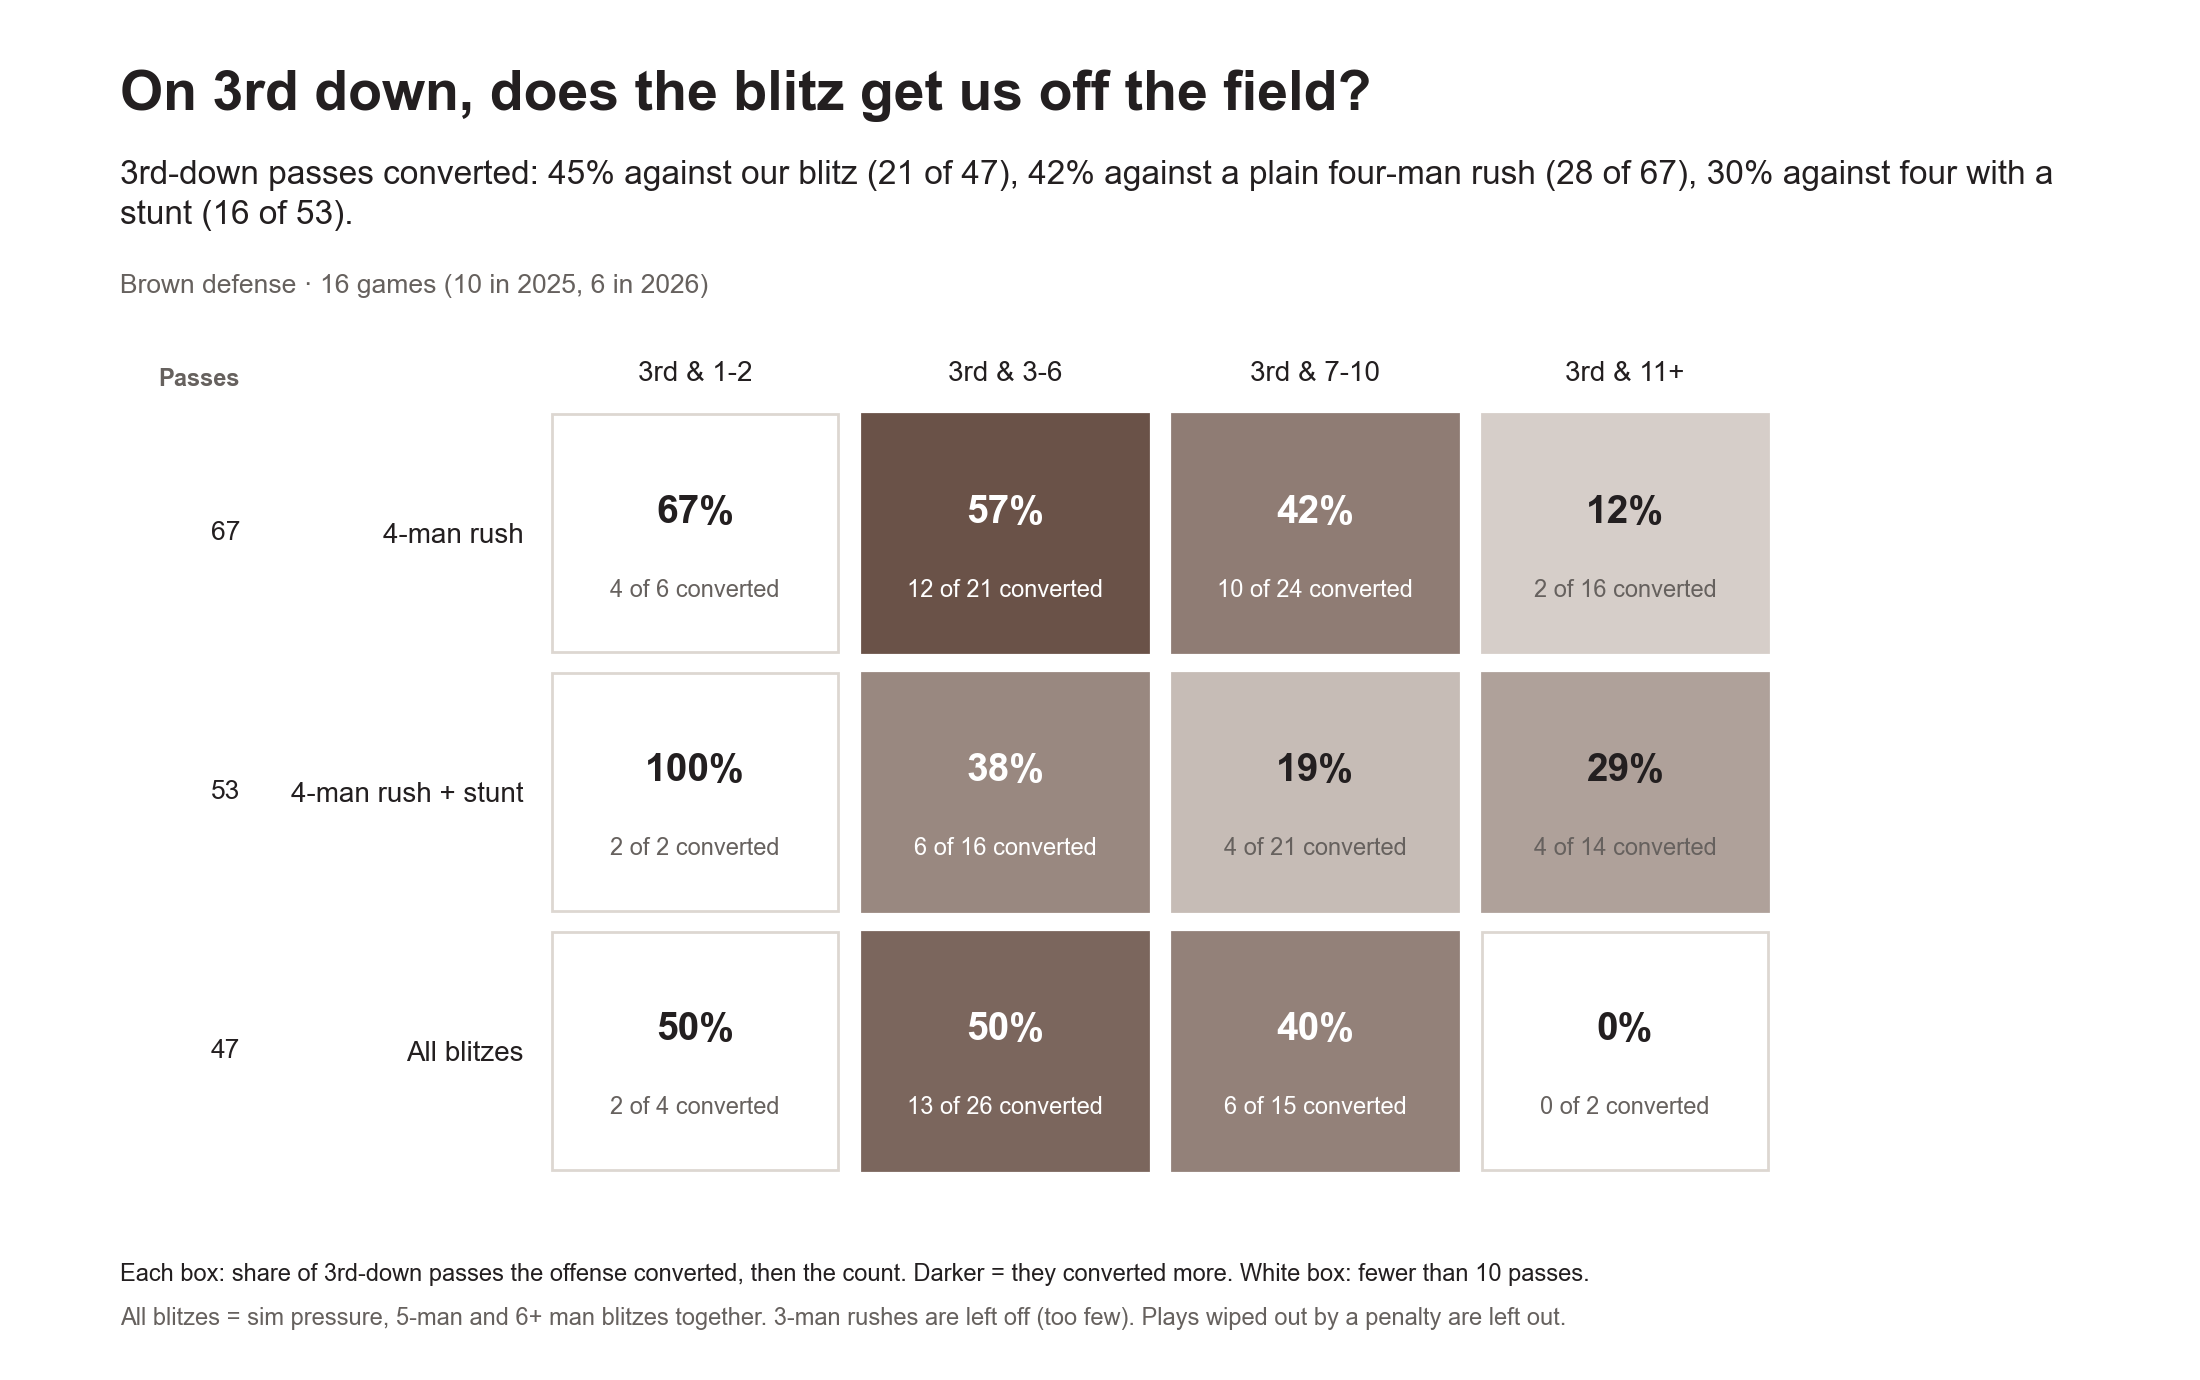

Values plotted in this chart, from the file beside it:
rush, distance, dropbacks, converted, converted_pct
4-man rush, 1-2, 6, 4, 66.7
4-man rush, 3-6, 21, 12, 57.1
4-man rush, 7-10, 24, 10, 41.7
4-man rush, 11+, 16, 2, 12.5
4-man rush, all, 67, 28, 41.8
4-man rush + stunt, 1-2, 2, 2, 100.0
4-man rush + stunt, 3-6, 16, 6, 37.5
4-man rush + stunt, 7-10, 21, 4, 19.0
4-man rush + stunt, 11+, 14, 4, 28.6
4-man rush + stunt, all, 53, 16, 30.2
All blitzes, 1-2, 4, 2, 50.0
All blitzes, 3-6, 26, 13, 50.0
All blitzes, 7-10, 15, 6, 40.0
All blitzes, 11+, 2, 0, 0.0
All blitzes, all, 47, 21, 44.7
